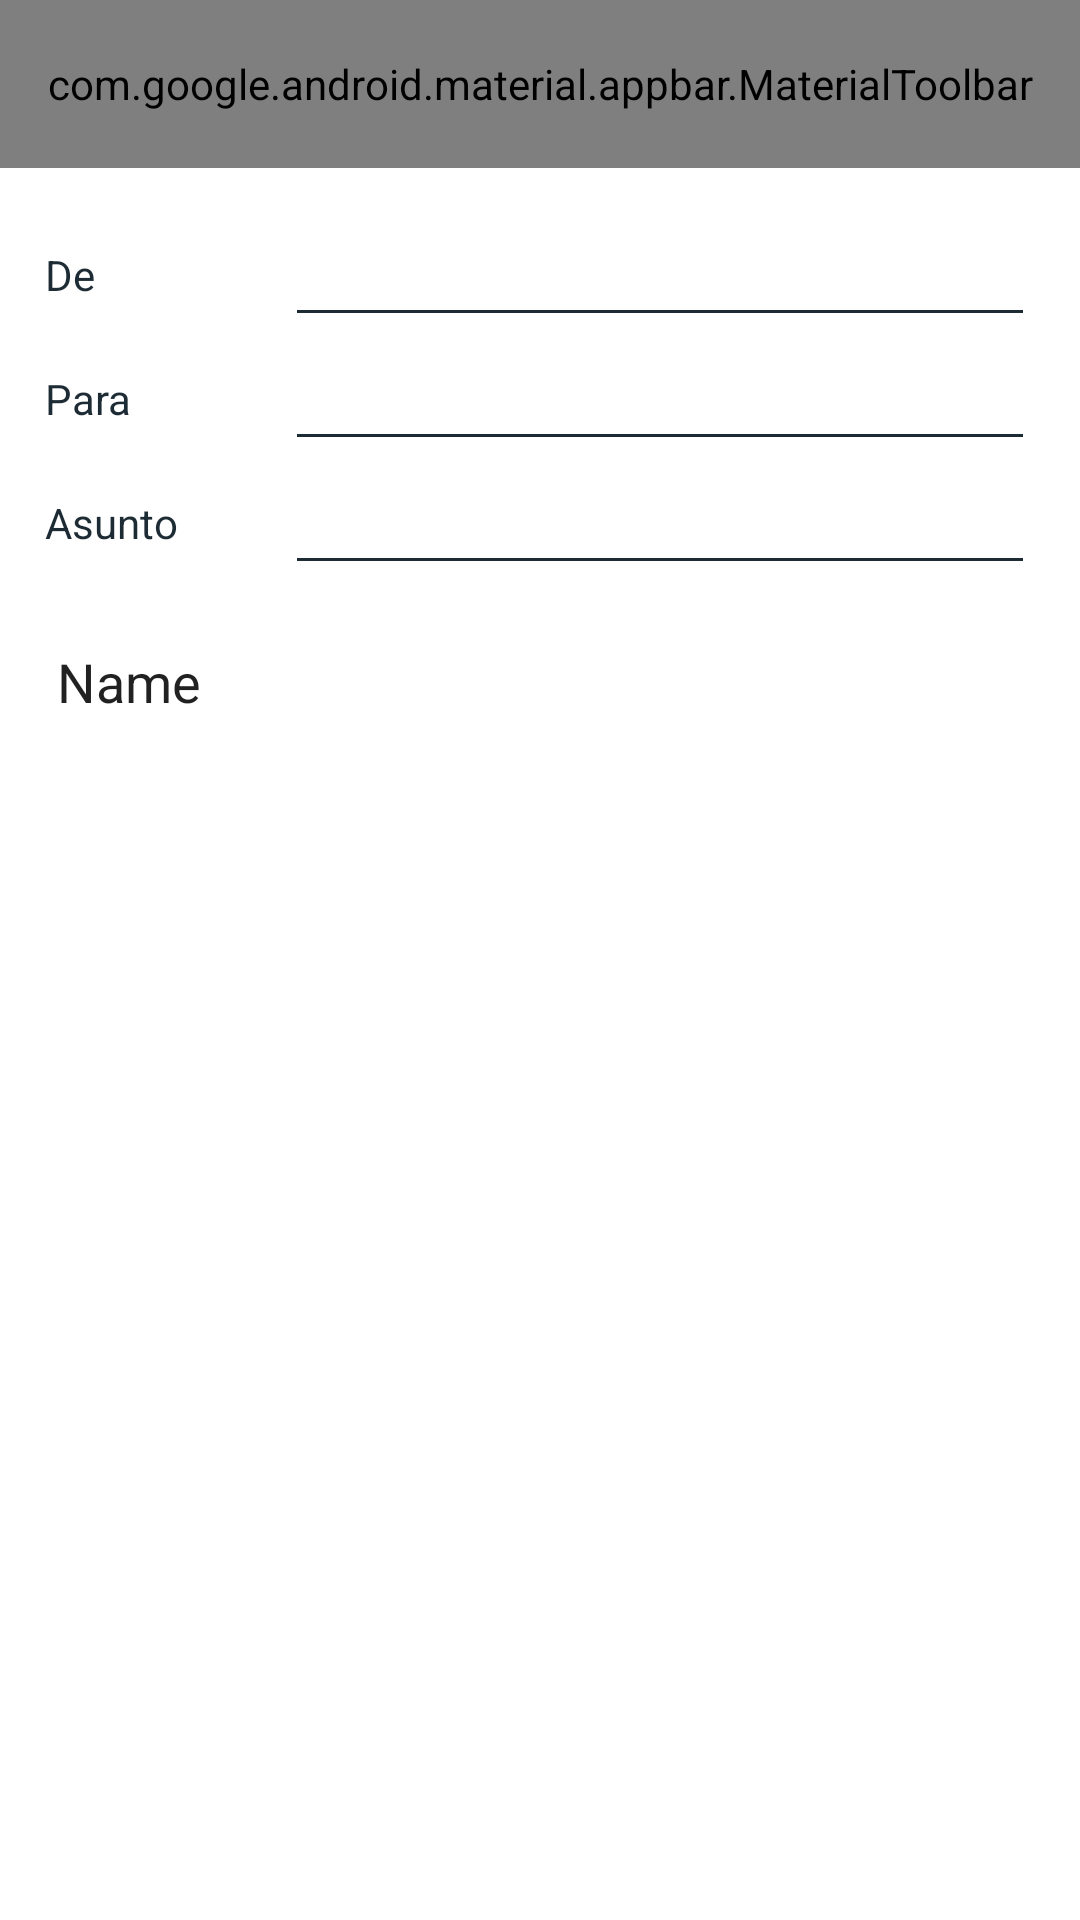

The Android layout XML behind this screen, and the referenced resources:
<!-- AndroidManifest.xml: application theme Theme.SendEmail -->
<!-- res/layout/activity_main.xml -->
<?xml version="1.0" encoding="utf-8"?>
<androidx.coordinatorlayout.widget.CoordinatorLayout xmlns:android="http://schemas.android.com/apk/res/android"
    xmlns:app="http://schemas.android.com/apk/res-auto"
    xmlns:tools="http://schemas.android.com/tools"
    android:layout_width="match_parent"
    android:layout_height="match_parent"
    android:fitsSystemWindows="true"
    tools:context=".MainActivity">

    <com.google.android.material.appbar.AppBarLayout
        android:layout_width="match_parent"
        android:layout_height="wrap_content"
        app:liftOnScroll="true"
        android:gravity="center"
        android:background="?attr/colorOnBackground">

        <com.google.android.material.appbar.MaterialToolbar
            android:id="@+id/topAppBar"
            android:layout_width="match_parent"
            android:layout_height="?attr/actionBarSize"
            android:background="?attr/colorOnBackground"
            android:clickable="true"
            android:elevation="0dp"
            android:focusable="true"
            app:layout_scrollFlags="scroll|enterAlways|snap"

            app:menu="@menu/actions"
            app:title="Jacode Send Email"
            app:titleTextAppearance="@style/ActionBarTitleTextStyle" />

    </com.google.android.material.appbar.AppBarLayout>

    <LinearLayout
        android:layout_width="match_parent"
        android:padding="15dp"
        android:layout_height="match_parent"
        app:layout_behavior="com.google.android.material.appbar.AppBarLayout$ScrollingViewBehavior"
        android:orientation="vertical">

        <LinearLayout
            android:layout_width="match_parent"
            android:layout_height="wrap_content"
            android:layout_gravity="center"
            android:orientation="horizontal">

            <TextView
                android:id="@+id/textView3"
                android:layout_width="80dp"
                android:layout_height="wrap_content"
                android:layout_gravity="center_vertical"
                android:text="De" />

            <EditText
                android:id="@+id/emailFrom"
                android:layout_width="wrap_content"
                android:layout_height="wrap_content"
                android:layout_weight="1"
                android:ems="10"
                android:inputType="textEmailAddress" />
        </LinearLayout>
        <LinearLayout
            android:layout_width="match_parent"
            android:layout_height="wrap_content"
            android:layout_gravity="center"
            android:orientation="horizontal">

            <TextView
                android:layout_width="80dp"
                android:layout_height="wrap_content"
                android:layout_gravity="center_vertical"
                android:text="Para" />

            <EditText
                android:id="@+id/emailTo"
                android:layout_width="wrap_content"
                android:layout_height="wrap_content"
                android:layout_weight="1"
                android:ems="10"
                android:inputType="textEmailAddress" />
        </LinearLayout>
        <LinearLayout
            android:layout_width="match_parent"
            android:layout_height="wrap_content"
            android:layout_gravity="center"
            android:orientation="horizontal">

            <TextView
                android:layout_width="80dp"
                android:layout_height="wrap_content"
                android:layout_gravity="center_vertical"
                android:text="Asunto" />

            <EditText
                android:id="@+id/subjectEmail"
                android:layout_width="wrap_content"
                android:layout_height="wrap_content"
                android:layout_weight="1"
                android:ems="10"
                android:inputType="textEmailSubject" />
        </LinearLayout>

        <EditText
            android:id="@+id/emailBody"
            android:layout_width="match_parent"
            android:layout_height="match_parent"

            android:layout_marginTop="10dp"
            android:gravity="start"
            android:inputType="textAutoCorrect|textMultiLine|text"
            android:text="Name" />
    </LinearLayout>


</androidx.coordinatorlayout.widget.CoordinatorLayout>
<!-- resources referenced by this layout -->
<resources>
  <style name="ActionBarTitleTextStyle" parent="TextAppearance.AppCompat.Widget.ActionBar.Title">
          <item name="android:textSize">16sp</item>
          <item name="android:textColor">@color/colorDark</item>
      </style>
  <style name="Theme.SendEmail" parent="Theme.MaterialComponents.DayNight.NoActionBar">
          <item name="colorPrimary">@color/colorInfo</item>
          <item name="colorPrimaryVariant">@color/colorInfo</item>
          <item name="colorOnPrimary">@color/white</item>
          <item name="colorOnBackground">@color/white</item>
          
          <item name="colorSecondary">@color/colorErrorLight</item>
          <item name="colorSecondaryVariant">@color/colorError</item>
  
          <item name="colorOnSecondary">@color/colorDark</item>
  
          
          <item name="android:statusBarColor" tools:targetApi="l">@color/white</item>
          <item name="android:windowLightStatusBar" tools:targetApi="m">true</item>
          <item name="statusBarForeground" tools:targetApi="l">@color/colorDark</item>
          <item name="android:colorBackground">@color/white</item>
  
          <item name="android:textColor">@color/colorDark</item>
  
          <item name="android:textColorSecondary">@color/colorDark</item>
  
          
          <item name="materialCardViewStyle">@style/Widget.App.CardView</item>
          
          <item name="android:windowContentTransitions">true</item>
      </style>
  <color name="colorDark">#FF1D2B34</color>
  <color name="colorInfo">#FF5E6FA4</color>
  <color name="white">#FFFFFFFF</color>
  <color name="colorErrorLight">#FFE57373</color>
  <color name="colorError">#FFFF5252</color>
  <style name="Widget.App.CardView" parent="Widget.MaterialComponents.CardView">
          <item name="cardBackgroundColor">@color/colorWhite</item>
      </style>
  <color name="colorWhite">#FFECEFF1</color>
</resources>
